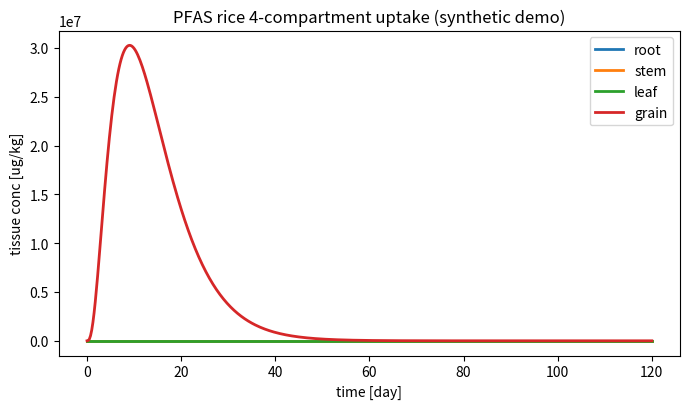

The script that saved this image:
"""
PFAS Rice Compartmental Uptake Model -- Plant Module (Method A: loose coupling)
==============================================================================

Solves the four-compartment (root / stem / leaf / fruit-grain) dynamic plant
uptake ODE system for a fully-dissociated PFAS anion, taking the soil pore-water
free concentration C_w^o(t) and transpiration Q_TP(t) from an EXTERNAL soil model
(e.g. HYDRUS-1D via Phydrus).  The plant-side equations follow the report
"Mechanistic Compartmental Model for PFAS Bioaccumulation in Rice".

Coupling (Method A, one-way):
    HYDRUS-1D / Phydrus  --->  C_w^o(t), Q_TP(t)  --->  this module
    (plant growth model) --->  M_k(t)             --->  this module

Equation map (report -> code):
    j_R  (Eq. JR_pfas)        -> root_uptake()
    B_k  (Eq. binding)        -> binding_factors()
    dC/dt (Eqs. root..fruit)  -> rhs()
    Q_Phl, C_Phl (Eqs. Qphl, Cphl) -> inside rhs()

Unit system (internally consistent; swap freely, just stay consistent):
    time            day
    aqueous conc    ug/L        (C_w^o, C_w,k, C_Phl)
    tissue conc     ug/kg       (state variable C_k)
    mass            kg
    volumetric flow L/day       (Q_TP, Q_Phl)
    binding factor  L/kg        (B_k);  C_k = B_k * C_w,k
    membrane cond.  L/(day*kg)  (kappa_d, see note)

Notes
-----
* B_k uses the Briggs-consistent form  B_k = theta_k + sum_i f_i K_i  with mass
  fractions f_i [kg/kg] and partition coeffs K_i [L/kg]; there is NO density
  prefactor (that term in an early draft was dimensionally inconsistent).
* kappa_d := a_R * P_d^eff lumps specific root membrane area and effective ionic
  permeability into one mass-specific conductance, consistent with the
  identifiability result that BAF data constrain only the lumped influx
  conductance g_in, not a_R and P_d^eff separately.
"""

from __future__ import annotations
from dataclasses import dataclass, field
import numpy as np
from scipy.integrate import solve_ivp
from scipy.interpolate import interp1d

# ----------------------------------------------------------------------------
# physical constants
# ----------------------------------------------------------------------------
F_FARADAY = 96485.33212   # C / mol
R_GAS = 8.314462618       # J / (mol K)

ROOT, STEM, LEAF, FRUIT = 0, 1, 2, 3   # compartment indices


# ----------------------------------------------------------------------------
# Parameter containers (organised by the Tier scheme of the report)
# ----------------------------------------------------------------------------
@dataclass
class Environment:
    """Tier 0 -- known / measurable."""
    T: float = 298.15      # temperature [K]
    E: float = -0.120      # plasmalemma membrane potential [V] (inside-negative)
    z: int = -1            # PFAS anion valence

    @property
    def N(self) -> float:
        """Dimensionless electrochemical driving force  N = zEF/(RT)."""
        return self.z * self.E * F_FARADAY / (R_GAS * self.T)


@dataclass
class Compound:
    """Per-PFAS (chain-length-specific) properties.

    Tier 2 (need inhibitor/kinetic data to separate):  kappa_d, Vmax_*, Km_*
    Tier 3 (independent measurement / QSPR):            K_prot, K_PL, K_cw, L_Ph
    """
    name: str
    # binding partition coefficients [L/kg]
    K_prot: float
    K_PL: float
    K_cw: float
    # root membrane uptake
    kappa_d: float          # lumped ionic conductance a_R*P_d^eff [L/(day kg)]
    Vmax_in: float          # carrier influx capacity [ug/(day kg)]
    Km_in: float            # influx half-saturation [ug/L]
    Vmax_out: float         # carrier efflux capacity [ug/(day kg)]
    Km_out: float           # efflux half-saturation [ug/L]
    # phloem loading partition (carrier/channel, NOT pH ion-trap) [-]
    L_Ph: float
    # root -> xylem loading factor (transpiration-stream concentration factor,
    # TSCF analog) [-]: fraction of the root free aqueous concentration actually
    # loaded into the ascending xylem.  <1 for anions because the endodermal
    # Casparian barrier and tissue binding sequester PFAS in the root and limit
    # root-to-shoot translocation.  f_xy = 1 recovers the unrestricted DPU base
    # (assumption A2); the PFAS limit is f_xy << 1, larger for short chains.
    f_xy: float = 0.1
    # speciation (PFAS: fully dissociated)
    fd: float = 1.0
    fn: float = 0.0


@dataclass
class Compartment:
    """Per-tissue composition & properties (Tier 0/1)."""
    name: str
    theta: float            # aqueous (water) content [L/kg]
    f_prot: float           # protein mass fraction [kg/kg]
    f_PL: float             # phospholipid mass fraction [kg/kg]
    f_cw: float             # cell-wall mass fraction [kg/kg]
    S: float = 0.0          # specific surface area [m^2/kg] (only leaf/fruit ratio used)
    gamma: float = 0.0      # first-order metabolism [1/day] (PFAS ~ 0)


@dataclass
class PlantInputs:
    """Time-dependent external drivers (from soil model + growth model).

    Provide arrays on a common time grid `t` [day]:
        Cwo : soil pore-water free concentration  [ug/L]   (from HYDRUS/Phydrus)
        Qtp : transpiration stream                 [L/day]  (from HYDRUS/Phydrus)
        M   : tissue fresh mass, shape (len(t), 4) [kg]     (from growth model)
    Cubic/linear interpolants are built for use inside the ODE RHS.
    """
    t: np.ndarray
    Cwo: np.ndarray
    Qtp: np.ndarray
    M: np.ndarray            # shape (len(t), 4)

    def __post_init__(self):
        self.M = np.asarray(self.M, dtype=float)
        assert self.M.shape[1] == 4, "M must have 4 columns (root,stem,leaf,fruit)"
        kw = dict(kind="linear", bounds_error=False, fill_value="extrapolate")
        self._Cwo = interp1d(self.t, self.Cwo, **kw)
        self._Qtp = interp1d(self.t, self.Qtp, **kw)
        self._M = [interp1d(self.t, self.M[:, k], **kw) for k in range(4)]
        # dM/dt by finite difference, then interpolate
        dM = np.gradient(self.M, self.t, axis=0)
        self._dM = [interp1d(self.t, dM[:, k], **kw) for k in range(4)]

    def Cwo_(self, t):  return float(self._Cwo(t))
    def Qtp_(self, t):  return float(self._Qtp(t))
    def M_(self, t):    return np.array([float(f(t)) for f in self._M])
    def dM_(self, t):   return np.array([float(f(t)) for f in self._dM])


# ----------------------------------------------------------------------------
# Model functions
# ----------------------------------------------------------------------------
def binding_factors(comps: list[Compartment], cmpd: Compound) -> np.ndarray:
    """B_k = theta_k + f_prot K_prot + f_PL K_PL + f_cw K_cw   [L/kg]  (Eq. binding)."""
    return np.array([
        c.theta + c.f_prot * cmpd.K_prot + c.f_PL * cmpd.K_PL + c.f_cw * cmpd.K_cw
        for c in comps
    ])


def _ghk_factor(N: float) -> float:
    """N / (exp(N) - 1), with the removable singularity at N=0 handled."""
    if abs(N) < 1e-8:
        return 1.0
    return N / np.expm1(N)


def root_uptake(Cwo: float, Cw_root: float, cmpd: Compound, env: Environment) -> float:
    """Mass-specific root membrane uptake j_R [ug/(day kg)]  (Eq. JR_pfas).

    Hybrid: ionic electrodiffusion (GHK) + saturable carrier (Michaelis-Menten).
    For PFAS the neutral term is dropped (fn ~ 0).
    """
    N = env.N
    eN = np.exp(N)
    g = _ghk_factor(N)
    # ionic electrodiffusion (membrane + anion channel + aquaporin, lumped in kappa_d)
    j_ed = cmpd.kappa_d * g * (cmpd.fd * Cwo - cmpd.fd * eN * Cw_root)
    # carrier-mediated (active/facilitated), net influx - efflux
    j_carr = (cmpd.Vmax_in * Cwo / (cmpd.Km_in + Cwo)
              - cmpd.Vmax_out * Cw_root / (cmpd.Km_out + Cw_root))
    # optional neutral passive term (negligible for PFAS): cmpd.fn * ...
    return j_ed + j_carr


@dataclass
class RiceUptakeModel:
    env: Environment
    cmpd: Compound
    comps: list[Compartment]            # [root, stem, leaf, fruit]
    inputs: PlantInputs
    phi: float = 0.1                    # phloem recirculation fraction to roots [-]
    T_C_Ph: float = 10.0                # phloem flux per unit grain dry mass [L/kg]

    def rhs(self, t: float, C: np.ndarray) -> np.ndarray:
        """RHS of dC/dt for the 4 compartments (Eqs. root, stem, leaf, fruit)."""
        Cwo = self.inputs.Cwo_(t)
        Qtp = self.inputs.Qtp_(t)
        M = self.inputs.M_(t)
        dM = self.inputs.dM_(t)
        M = np.maximum(M, 1e-12)                     # guard against division by zero
        mu = dM / M                                  # growth-dilution rates [1/day]

        B = binding_factors(self.comps, self.cmpd)   # [L/kg]
        Cw = C / B                                   # free aqueous conc [ug/L]

        # leaf/fruit xylem split by surface-area fraction
        A3 = self.comps[LEAF].S * M[LEAF]
        A4 = self.comps[FRUIT].S * M[FRUIT]
        split = A3 / (A3 + A4) if (A3 + A4) > 0 else 0.5
        f3, f4 = split, 1.0 - split

        # phloem flow and sap concentration (carrier loading at leaf; NOT pH trap)
        Q_Phl = dM[FRUIT] * self.T_C_Ph + self.phi * Qtp     # [L/day]
        Q_Phl = max(Q_Phl, 0.0)
        C_Phl = self.cmpd.L_Ph * Cw[LEAF]                    # [ug/L]

        g = [c.gamma for c in self.comps]
        dC = np.zeros(4)

        # root -> xylem loading: only a fraction f_xy of the root free conc is
        # loaded into the ascending xylem (TSCF; endodermal barrier + binding).
        # The SAME Cw_xyl is what the root loses and the stem gains, so the
        # root->stem xylem transfer remains mass-conserving.
        Cw_xyl = self.cmpd.f_xy * Cw[ROOT]

        # root
        jR = root_uptake(Cwo, Cw[ROOT], self.cmpd, self.env)
        dC[ROOT] = (jR
                    - (Qtp / M[ROOT]) * Cw_xyl
                    + self.phi * (Q_Phl / M[ROOT]) * C_Phl
                    - g[ROOT] * C[ROOT] - mu[ROOT] * C[ROOT])
        # stem (xylem in from root at the loaded conc, xylem out to leaf+fruit)
        dC[STEM] = ((Qtp / M[STEM]) * (Cw_xyl - Cw[STEM])
                    - g[STEM] * C[STEM] - mu[STEM] * C[STEM])
        # leaf (xylem terminal; phloem source). The leaf supplies the WHOLE
        # phloem export: the grain sink (Q_Phl*C_Phl) plus the fraction phi*Q_Phl
        # that recirculates to the root -> total (1+phi)*Q_Phl*C_Phl. This closes
        # the phloem mass balance (leaf loss = grain gain + root recirculation).
        dC[LEAF] = (f3 * (Qtp / M[LEAF]) * Cw[STEM]
                    - (1.0 + self.phi) * (Q_Phl / M[LEAF]) * C_Phl
                    - g[LEAF] * C[LEAF] - mu[LEAF] * C[LEAF])
        # fruit/grain (small xylem in; phloem-dominated; terminal sink)
        dC[FRUIT] = (f4 * (Qtp / M[FRUIT]) * Cw[STEM]
                     + (Q_Phl / M[FRUIT]) * C_Phl
                     - g[FRUIT] * C[FRUIT] - mu[FRUIT] * C[FRUIT])
        return dC

    def solve(self, t_eval: np.ndarray, C0: np.ndarray | None = None):
        """Integrate the stiff system with BDF. Returns scipy solution object."""
        if C0 is None:
            C0 = np.zeros(4)
        t_span = (float(t_eval[0]), float(t_eval[-1]))
        sol = solve_ivp(self.rhs, t_span, C0, t_eval=t_eval,
                        method="BDF", rtol=1e-6, atol=1e-9, dense_output=True)
        return sol

    def baf(self, C: np.ndarray, t: float) -> np.ndarray:
        """Bioaccumulation factor BAF_k = C_k / C_w^o  [L/kg]."""
        return C / self.inputs.Cwo_(t)


# ----------------------------------------------------------------------------
# Synthetic demo (replace inputs with Phydrus/HYDRUS output + a growth model)
# ----------------------------------------------------------------------------
def _logistic(t, M0, Mmax, k, t0):
    return Mmax / (1.0 + (Mmax / M0 - 1.0) * np.exp(-k * (t - t0)))


def _demo():
    season = 120.0                       # days
    t = np.linspace(0.0, season, 481)    # 0.25-day grid

    # --- external drivers (PLACEHOLDERS; supply from HYDRUS/Phydrus + growth model)
    Cwo = np.full_like(t, 1.0)           # soil pore-water free conc [ug/L], constant
    # transpiration: rises with canopy, peaks mid/late season [L/day]
    Qtp = 0.05 + 0.35 * np.exp(-((t - 75.0) ** 2) / (2 * 25.0 ** 2))
    # growth: root/stem/leaf early; grain (fruit) fills from ~flowering (day 65)
    M = np.column_stack([
        _logistic(t, 1e-3, 0.030, 0.10, 20.0),    # root  [kg]
        _logistic(t, 1e-3, 0.040, 0.10, 25.0),    # stem
        _logistic(t, 1e-3, 0.050, 0.12, 30.0),    # leaf
        _logistic(t, 1e-5, 0.025, 0.18, 80.0),    # fruit/grain (late)
    ])
    inputs = PlantInputs(t=t, Cwo=Cwo, Qtp=Qtp, M=M)

    env = Environment()                  # N ~ +4.67 for z=-1, E=-120 mV
    # PFOA-like placeholder compound (values are illustrative, NOT calibrated).
    # The three transport parameters below encode the PFAS-specific physics that
    # produces the empirical root > straw > grain ordering:
    #   f_xy = 0.02  -> low transpiration-stream loading: the anion is strongly
    #                   retained in the root and translocates poorly to the shoot
    #                   (endodermal Casparian barrier + binding); larger for short
    #                   chains, smaller for long chains.
    #   L_Ph = 0.005 -> PFAS is poorly phloem-mobile (no weak-acid ion-trap for a
    #                   fully dissociated anion), so the phloem-fed grain is the
    #                   most poorly supplied compartment.
    cmpd = Compound(
        name="PFOA",
        K_prot=50.0, K_PL=100.0, K_cw=20.0,        # [L/kg]
        kappa_d=0.5,                                # [L/(day kg)]
        Vmax_in=20.0, Km_in=5.0,                    # carrier influx (must overcome anion exclusion)
        Vmax_out=8.0, Km_out=5.0,                   # carrier efflux
        L_Ph=0.005,                                 # low phloem loading (anion: no pH ion-trap)
        f_xy=0.02,                                  # root->xylem loading (TSCF): limited translocation
    )
    comps = [
        # root binds PFAS most strongly (rhizoplane/cortex sorption) -> highest B_k
        Compartment("root",  theta=0.70, f_prot=0.05, f_PL=0.010, f_cw=0.30),
        Compartment("stem",  theta=0.80, f_prot=0.01, f_PL=0.005, f_cw=0.08),
        Compartment("leaf",  theta=0.80, f_prot=0.03, f_PL=0.020, f_cw=0.04, S=20.0),
        Compartment("grain", theta=0.15, f_prot=0.08, f_PL=0.010, f_cw=0.10, S=2.0),
    ]

    model = RiceUptakeModel(env=env, cmpd=cmpd, comps=comps, inputs=inputs)
    sol = model.solve(t)

    B = binding_factors(comps, cmpd)
    Cend = sol.y[:, -1]
    print(f"electrochemical number N = {env.N:.3f}  (e^N = {np.exp(env.N):.1f})")
    print(f"binding factors B_k [L/kg]: " +
          ", ".join(f"{c.name}={b:.2f}" for c, b in zip(comps, B)))
    print("\nfinal tissue concentrations & BAFs:")
    baf = model.baf(Cend, t[-1])
    for c, ck, bk in zip(comps, Cend, baf):
        print(f"  {c.name:5s}  C = {ck:8.3f} ug/kg   BAF = {bk:7.3f} L/kg")
    # empirical target ordering root > straw > grain, where "straw" is the bulk
    # shoot = mass-weighted mean of stem + leaf (standard rice-agronomy tissue).
    Mf = inputs.M_(t[-1])
    straw = (Cend[STEM] * Mf[STEM] + Cend[LEAF] * Mf[LEAF]) / (Mf[STEM] + Mf[LEAF])
    straw_baf = straw / inputs.Cwo_(t[-1])
    ordered = baf[ROOT] > straw_baf > baf[FRUIT]
    print(f"\nordering check (target: root > straw > grain):")
    print(f"  root  BAF = {baf[ROOT]:6.2f}")
    print(f"  straw BAF = {straw_baf:6.2f}   (mass-weighted stem+leaf)")
    print(f"  grain BAF = {baf[FRUIT]:6.2f}")
    print(f"  root > straw > grain : {'OK' if ordered else 'VIOLATED'}"
          f"  (root/straw = {baf[ROOT]/straw_baf:.2f}, straw/grain = {straw_baf/baf[FRUIT]:.2f})")

    # optional figure
    try:
        import matplotlib
        matplotlib.use("Agg")
        import matplotlib.pyplot as plt
        fig, ax = plt.subplots(figsize=(7, 4.2))
        for k, c in enumerate(comps):
            ax.plot(t, sol.y[k], label=c.name, lw=2)
        ax.set_xlabel("time [day]"); ax.set_ylabel("tissue conc [ug/kg]")
        ax.set_title("PFAS rice 4-compartment uptake (synthetic demo)")
        ax.legend(); fig.tight_layout()
        fig.savefig("pfas_rice_demo.png", dpi=130)
        print("\nsaved figure: pfas_rice_demo.png")
    except Exception as e:
        print(f"\n(plot skipped: {e})")

    return model, sol


if __name__ == "__main__":
    _demo()
